Image classification data set "classify-sci-figs" (jstonge/classify-sci-figs on GitHub). Class labels (3): Julia, Python, TikZ.

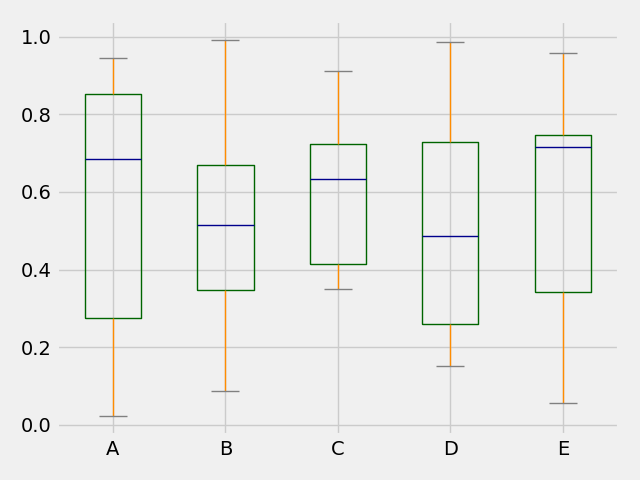
Label: Python

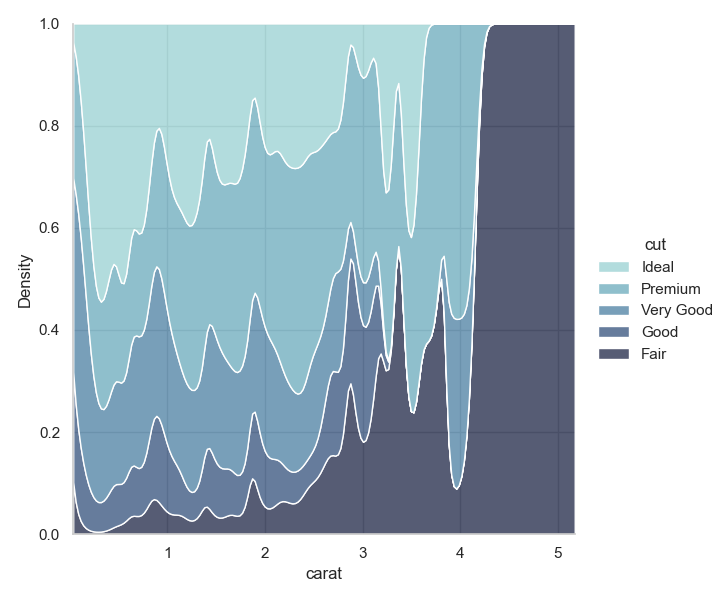
Label: Python

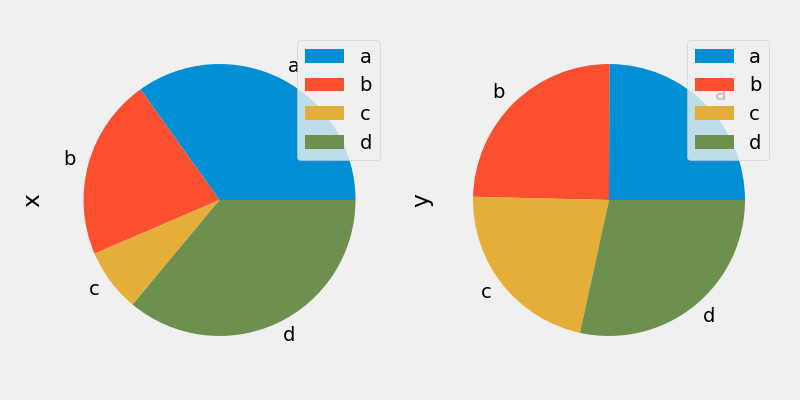
Label: Python

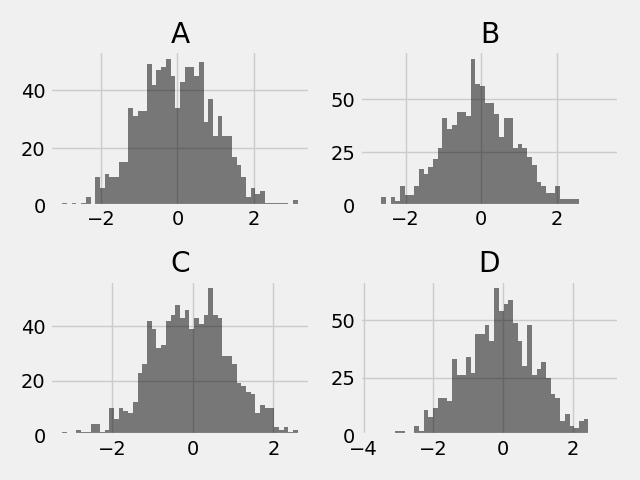
Label: Python

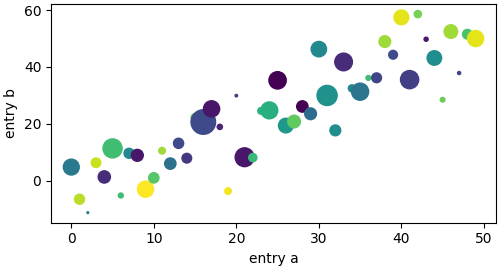
Label: Python

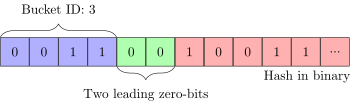
Label: TikZ
